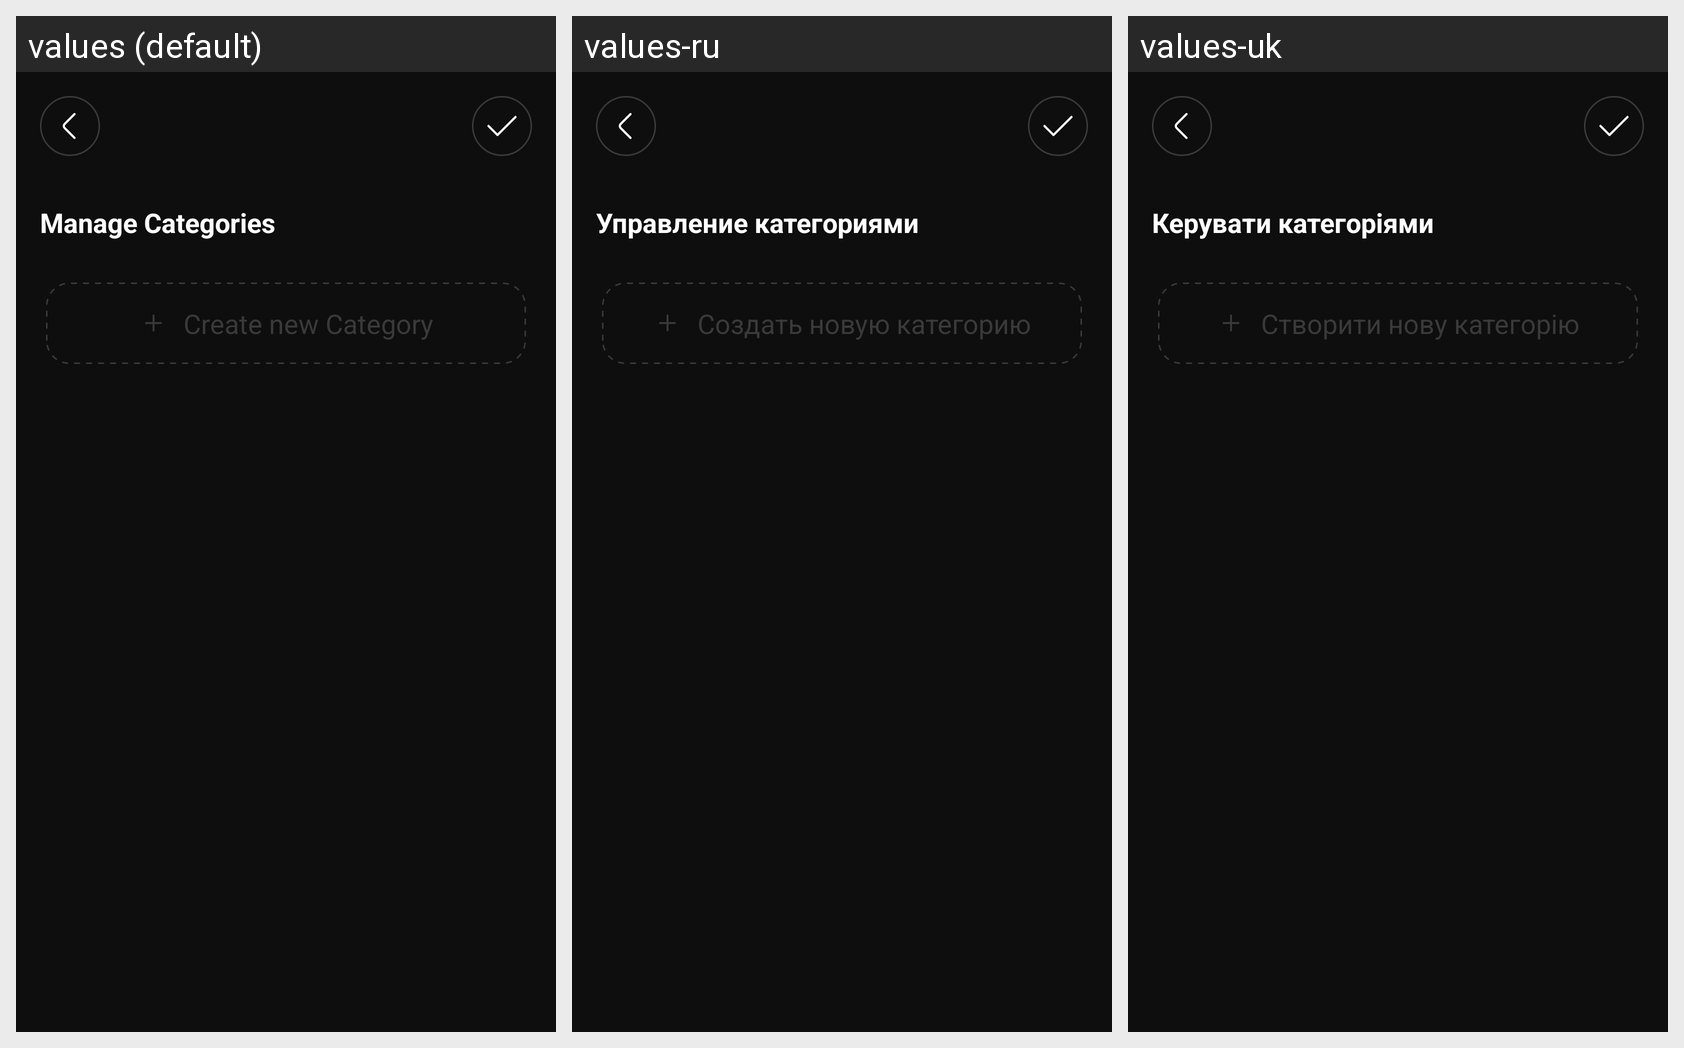

Strings drawn on this Android screen and how each of the app's shown locales translates them:
Android screen res/layout/edit_category_activity.xml rendered under 3 locales, left to right: values (default), values-ru, values-uk. Device: Nexus 5 (rendered at 1080×1920; each locale shown at half size, 540×960, under a caption strip naming it); theme Theme.Todoshka.
Strings drawn on this screen, with the default value and each locale's value (text and hints the layout hard-codes, and strings that could not be matched under every locale, appear in the picture but are not listed):

manage_categories
  values: Manage Categories
  values-ru: Управление категориями
  values-uk: Керувати категоріями

create_new_category
  values: Create new Category
  values-ru: Создать новую категорию
  values-uk: Створити нову категорію
